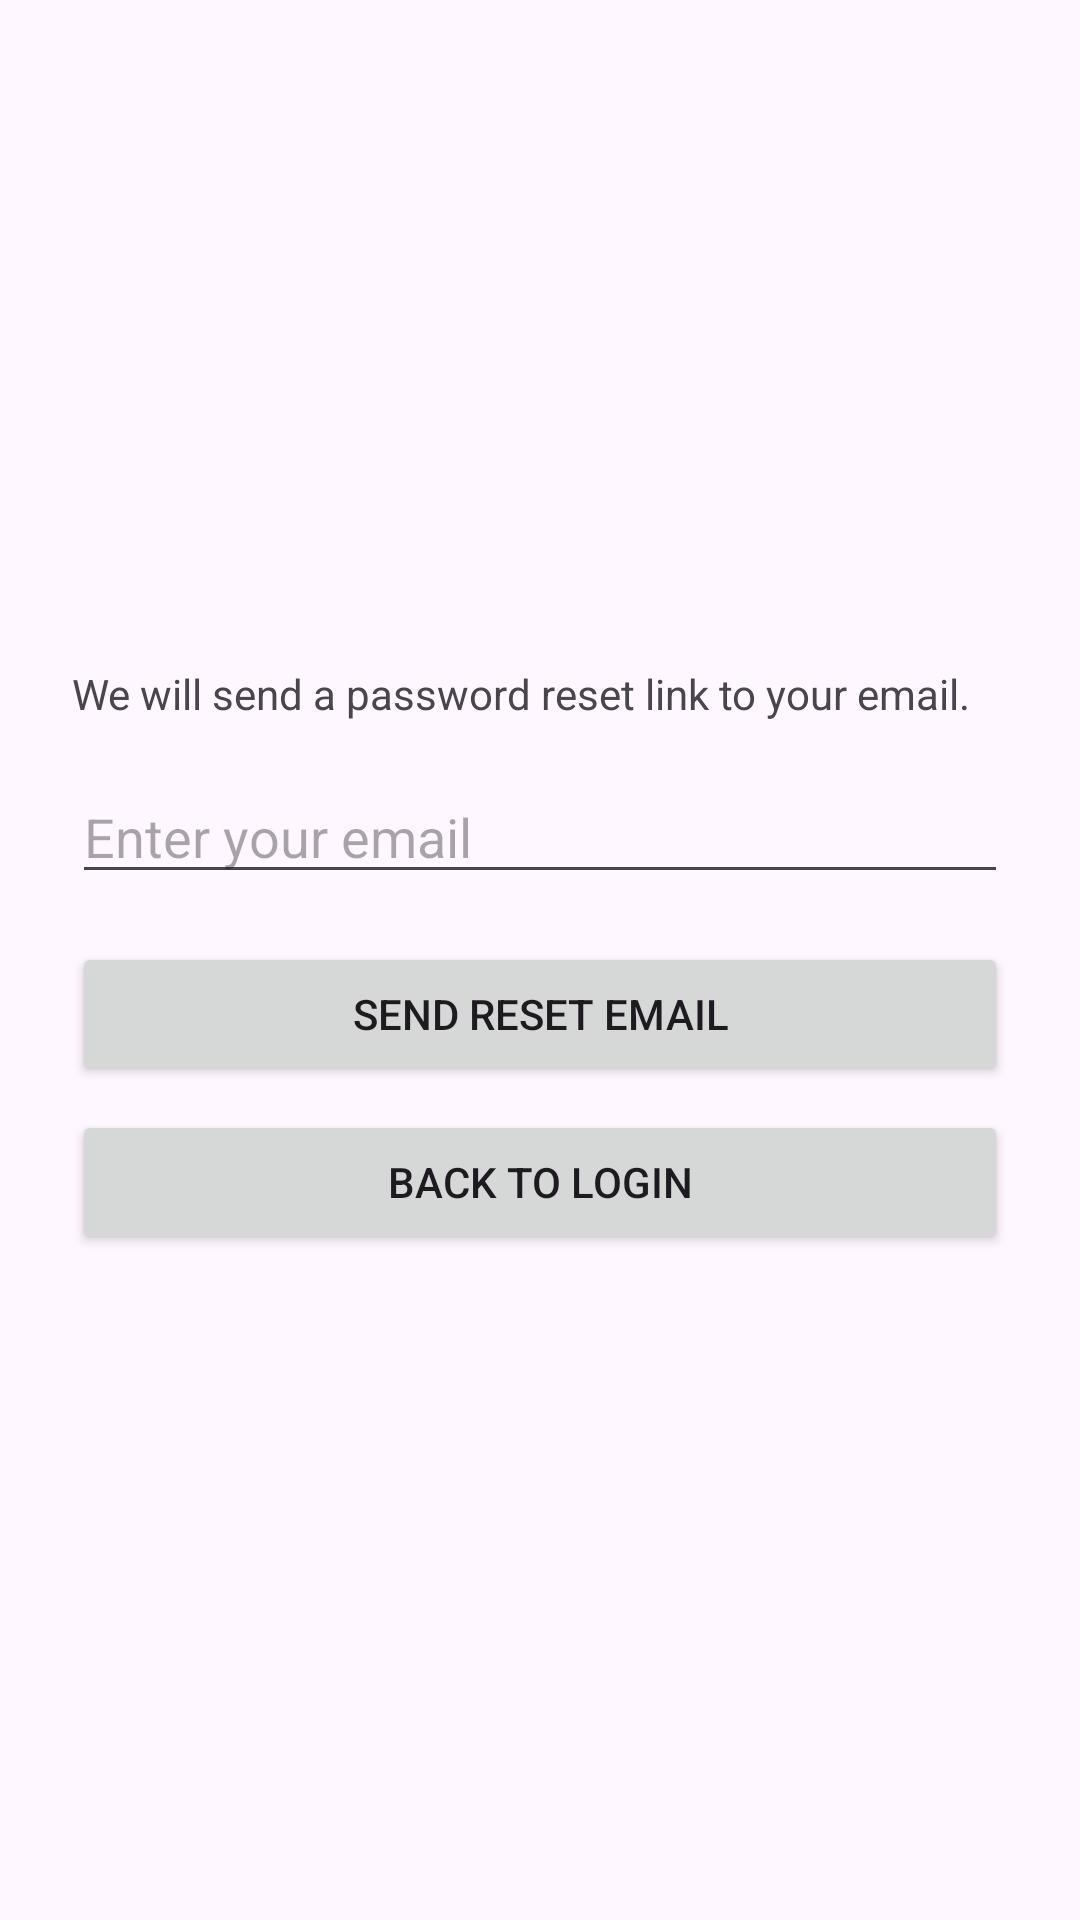

This screen was rendered from an Android layout file. Write that file and the resources it references.
<!-- AndroidManifest.xml: application theme Theme.TradeIt -->
<!-- res/layout/fragment_forgot_password.xml -->
<?xml version="1.0" encoding="utf-8"?>
<LinearLayout xmlns:android="http://schemas.android.com/apk/res/android"
    android:orientation="vertical"
    android:padding="24dp"
    android:gravity="center"
    android:layout_width="match_parent"
    android:layout_height="match_parent">

    <TextView
        android:id="@+id/tvForgotPasswordDescription"
        android:layout_width="match_parent"
        android:layout_height="wrap_content"
        android:text="@string/forgot_password_description"
        android:layout_marginBottom="16dp" />

    <EditText
        android:id="@+id/etResetEmail"
        android:hint="@string/forgot_password_hint"
        android:inputType="textEmailAddress"
        android:layout_width="match_parent"
        android:layout_height="wrap_content" />

    <Button
        android:id="@+id/btnSendResetEmail"
        android:text="@string/send_reset_email"
        android:layout_width="match_parent"
        android:layout_height="wrap_content"
        android:layout_marginTop="16dp" />

    <Button
        android:id="@+id/btnBackToLogin"
        android:text="@string/back_to_login"
        android:layout_width="match_parent"
        android:layout_height="wrap_content"
        android:layout_marginTop="8dp" />

</LinearLayout>
<!-- resources referenced by this layout -->
<resources>
  <string name="back_to_login">Back to login</string>
  <string name="forgot_password_description">We will send a password reset link to your email.</string>
  <string name="forgot_password_hint">Enter your email</string>
  <string name="send_reset_email">Send reset email</string>
  <style name="Theme.TradeIt" parent="Base.Theme.TradeIt" />
  <style name="Base.Theme.TradeIt" parent="Theme.Material3.DayNight.NoActionBar">
          
          
      </style>
</resources>
